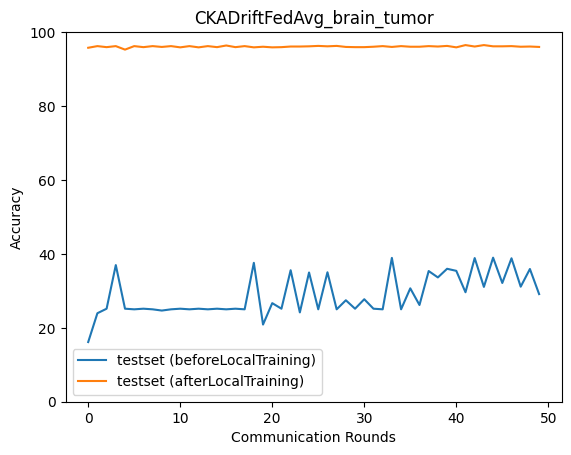

The data file committed next to this chart (first rows):
epoch, accuracy_test_before, macro_f1_test_before, macro_precision_test_before, macro_recall_test_before, accuracy_test_after, macro_f1_test_after, macro_precision_test_after, macro_recall_test_after
0, 16.15, 13.43, 11.5, 16.27, 95.77, 95.76, 95.77, 95.78
1, 23.94, 11.13, 11.74, 23.94, 96.21, 96.2, 96.21, 96.22
2, 25.17, 10.05, 6.292, 25.0, 95.94, 95.91, 95.92, 95.95
3, 36.97, 24.27, 19.05, 36.81, 96.21, 96.21, 96.24, 96.23
4, 25.17, 10.05, 6.292, 25.0, 95.27, 95.18, 95.41, 95.27
5, 25.0, 10.0, 6.25, 25.0, 96.21, 96.2, 96.22, 96.22
6, 25.17, 10.05, 6.292, 25.0, 95.94, 95.91, 95.92, 95.95
7, 25.0, 10.0, 6.25, 25.0, 96.21, 96.2, 96.22, 96.22
8, 24.67, 9.893, 6.166, 25.0, 95.99, 95.97, 96, 96
9, 25.0, 10.0, 6.25, 25.0, 96.21, 96.2, 96.22, 96.22
10, 25.17, 10.05, 6.292, 25.0, 95.88, 95.86, 95.86, 95.89
11, 25.0, 10.0, 6.25, 25.0, 96.21, 96.2, 96.22, 96.22
12, 25.17, 10.05, 6.292, 25.0, 95.88, 95.86, 95.86, 95.89
13, 25.0, 10.0, 6.25, 25.0, 96.21, 96.2, 96.22, 96.22
14, 25.17, 10.05, 6.292, 25.0, 95.94, 95.92, 95.92, 95.95
15, 25.0, 10.0, 6.25, 25.0, 96.38, 96.36, 96.38, 96.39
16, 25.17, 12.51, 19.03, 25.48, 95.94, 95.93, 95.95, 95.95
17, 25.0, 10.0, 6.25, 25.0, 96.21, 96.21, 96.23, 96.22
18, 37.58, 25, 19.81, 37.33, 95.88, 95.87, 95.88, 95.89
19, 20.88, 10.9, 10.27, 20.87, 96.05, 96.03, 96.04, 96.06
20, 26.67, 14.43, 10.4, 26.54, 95.88, 95.85, 95.88, 95.89
21, 25.17, 10.05, 6.292, 25.0, 95.94, 95.91, 95.92, 95.95
22, 35.58, 24.51, 19.62, 35.47, 96.1, 96.1, 96.12, 96.11
23, 24.16, 17.38, 14.99, 24.08, 96.1, 96.1, 96.11, 96.11
24, 34.97, 23.32, 17.53, 34.84, 96.16, 96.16, 96.18, 96.17
25, 25.0, 10.0, 6.25, 25.0, 96.27, 96.26, 96.27, 96.28
26, 35.02, 22.7, 18.16, 34.86, 96.16, 96.16, 96.18, 96.17
27, 25.0, 10.0, 6.25, 25.0, 96.27, 96.26, 96.28, 96.28
28, 27.45, 16.53, 12.11, 27.36, 95.99, 95.98, 96.01, 96
29, 25.17, 10.05, 6.292, 25.0, 95.94, 95.92, 95.94, 95.95
30, 27.73, 15.86, 25.67, 28.04, 95.94, 95.92, 95.95, 95.95
31, 25.17, 10.07, 6.302, 25.0, 96.05, 96.03, 96.03, 96.06
32, 25.0, 10.0, 6.25, 25.0, 96.21, 96.21, 96.24, 96.23
33, 38.92, 25.88, 19.48, 38.66, 95.99, 95.98, 95.98, 96
34, 25.0, 10.0, 6.25, 25.0, 96.21, 96.21, 96.23, 96.22
35, 30.68, 19.49, 16.66, 30.52, 96.05, 96.04, 96.05, 96.06
36, 26.17, 14.61, 10.6, 26.01, 96.05, 96.01, 96.03, 96.05
37, 35.36, 23.09, 18.11, 35.2, 96.21, 96.21, 96.22, 96.22
38, 33.63, 22.18, 16.61, 33.67, 96.1, 96.09, 96.1, 96.11
39, 35.97, 24.89, 21.09, 35.87, 96.27, 96.24, 96.29, 96.28
40, 35.41, 26.17, 32.37, 35.22, 95.88, 95.86, 95.87, 95.89
41, 29.62, 19.04, 14.63, 29.74, 96.49, 96.48, 96.5, 96.5
42, 38.86, 26.18, 20.28, 38.61, 96.1, 96.09, 96.09, 96.11
43, 31.07, 20.64, 15.62, 31.32, 96.49, 96.47, 96.5, 96.5
44, 38.98, 26.27, 20.41, 38.72, 96.16, 96.14, 96.15, 96.17
45, 32.13, 21.16, 18.45, 32.44, 96.16, 96.15, 96.18, 96.17
46, 38.81, 26.09, 20.06, 38.55, 96.21, 96.2, 96.2, 96.22
47, 31.12, 20.57, 21.31, 31.44, 96.05, 96.04, 96.06, 96.06
48, 35.91, 24.34, 22.61, 35.67, 96.1, 96.08, 96.09, 96.11
49, 29.12, 20.56, 42.29, 29.36, 95.99, 95.98, 96.01, 96
